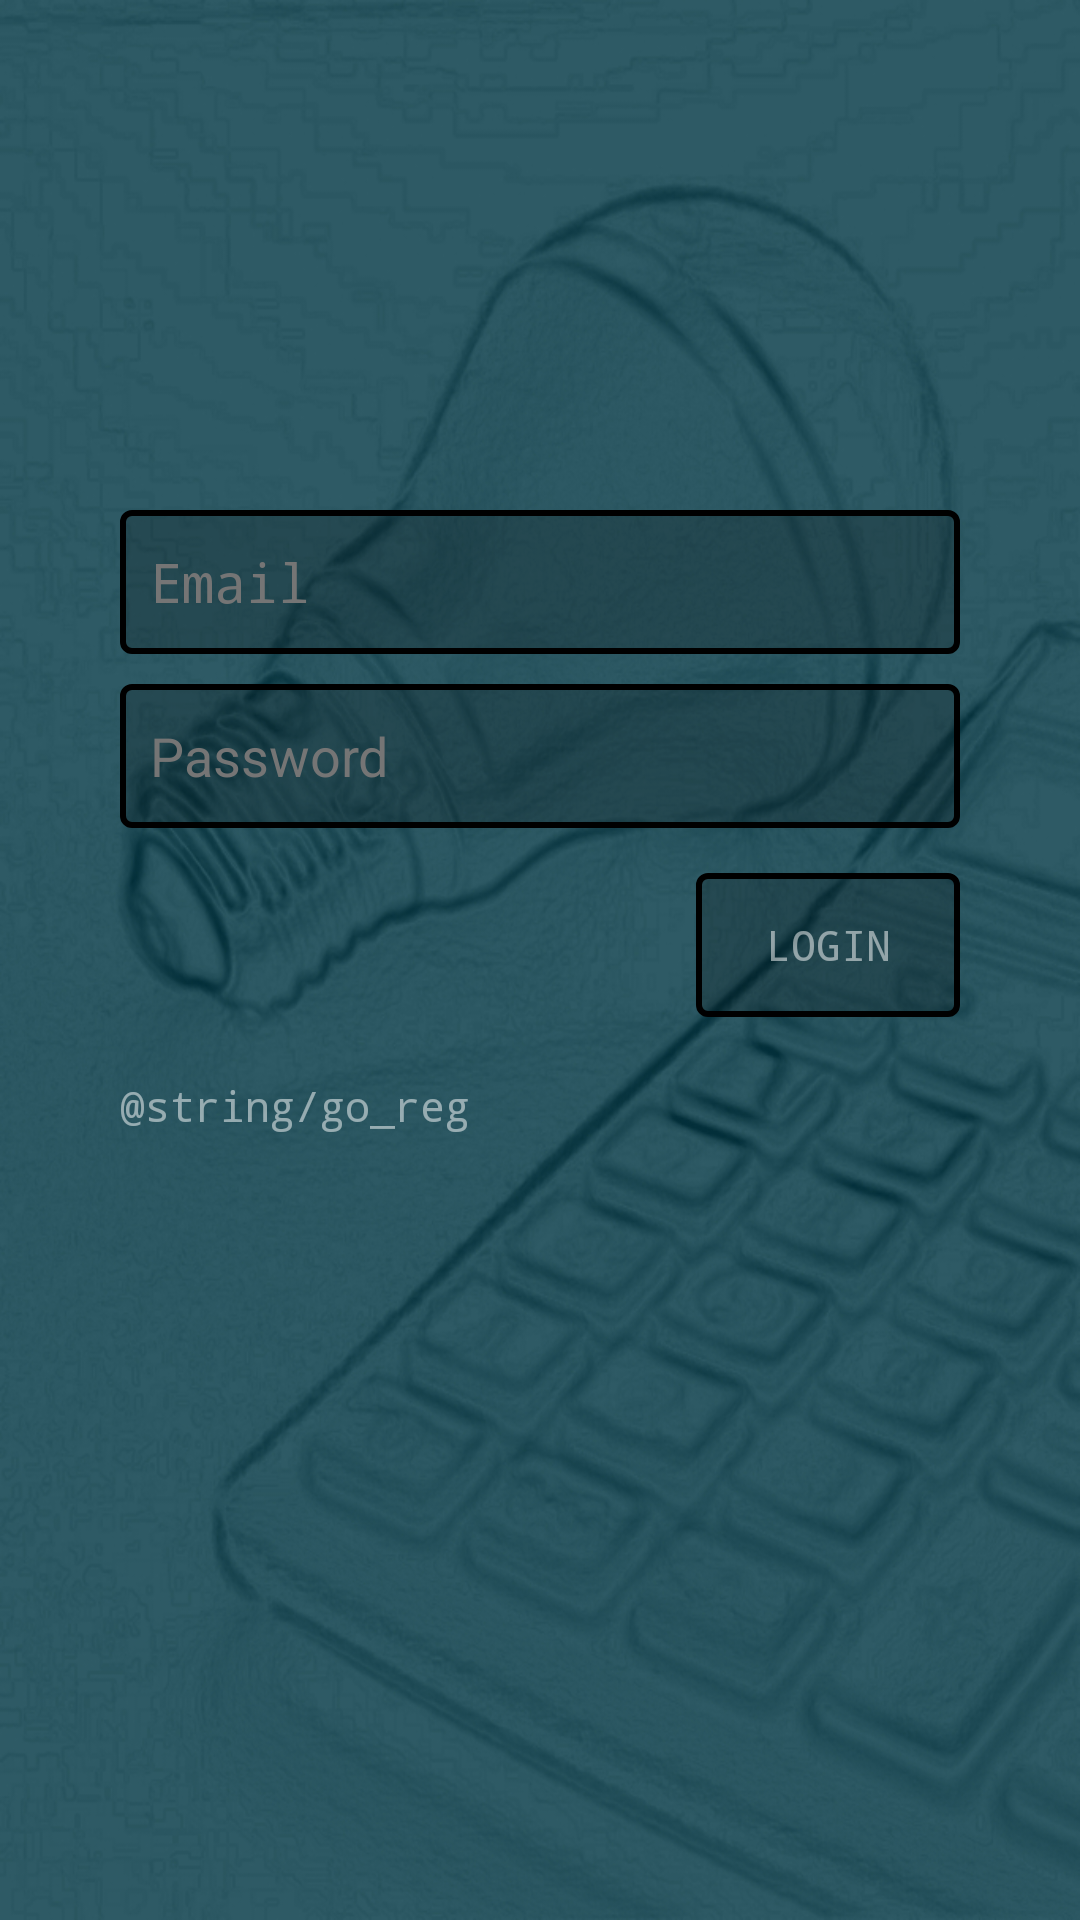

Write the Android layout XML for this screen, with the resource values it uses.
<!-- AndroidManifest.xml: application theme Theme.MyUtilities -->
<!-- res/layout/activity_login_user.xml -->
<?xml version="1.0" encoding="utf-8"?>
<LinearLayout xmlns:android="http://schemas.android.com/apk/res/android"
    xmlns:app="http://schemas.android.com/apk/res-auto"
    xmlns:tools="http://schemas.android.com/tools"
    android:layout_width="match_parent"
    android:layout_height="match_parent"
    tools:context=".LoginUser"
    android:background="@drawable/bgimgapp"
    android:orientation="vertical"
    android:padding="20dp">

    <EditText
        android:id="@+id/txtLoginEmail"
        android:layout_width="match_parent"
        android:layout_height="wrap_content"
        android:layout_marginHorizontal="20dp"
        android:layout_marginTop="150dp"
        android:layout_marginBottom="10dp"
        android:autofillHints=""
        android:background="@drawable/input_fields"
        android:ems="10"
        android:hint="@string/login_email"
        android:inputType="textEmailAddress"
        android:minHeight="48dp"
        android:paddingStart="10dp"
        android:textColorHint="#757575"
        android:typeface="monospace"
        tools:ignore="TextContrastCheck" />

    <EditText
        android:id="@+id/txtLoginPassword"
        android:layout_width="match_parent"
        android:layout_height="wrap_content"
        android:layout_marginHorizontal="20dp"
        android:layout_marginBottom="15dp"
        android:autofillHints=""
        android:background="@drawable/input_fields"
        android:ems="10"
        android:hint="@string/login_password"
        android:inputType="textPassword"
        android:minHeight="48dp"
        android:paddingStart="10dp"
        android:textColorHint="#757575"
        tools:ignore="TextContrastCheck" />

        <Button
            android:id="@+id/btnLogin"
            android:layout_width="wrap_content"
            android:layout_height="wrap_content"
            android:text="@string/login"
            android:background="@drawable/input_fields"
            android:textColor="#83FFFFFF"
            android:layout_marginHorizontal="20dp"
            android:typeface="monospace"
            android:layout_gravity="right"
           />

    <TextView
        android:id="@+id/txtDontHaveAcc"
        android:layout_width="wrap_content"
        android:layout_height="wrap_content"
        android:layout_marginHorizontal="20dp"
        android:layout_marginTop="20dp"
        android:text="@string/go_reg"
        android:textColor="#83FFFFFF"
        android:typeface="monospace"
        tools:ignore="TextContrastCheck" />

</LinearLayout>
<!-- resources referenced by this layout -->
<resources>
  <!-- drawable bgimgapp: jpg bitmap (drawable, 292327 bytes) -->
  <!-- drawable input_fields (drawable) -->
  <?xml version="1.0" encoding="utf-8"?>
  <selector xmlns:android="http://schemas.android.com/apk/res/android">
      <item>
          <shape>
              <corners android:radius="3dp"/>
              <stroke android:color="@color/black" android:width="2dp"/>
              <solid android:color="#30000000"></solid>
          </shape>
      </item>
  
  </selector>
  <string name="login">Login</string>
  <string name="login_email">Email</string>
  <string name="login_password">Password</string>
  <style name="Theme.MyUtilities" parent="Theme.Design.Light.NoActionBar">
          
          <item name="colorPrimary">@color/black</item>
          <item name="colorPrimaryVariant">@color/black</item>
          <item name="colorOnPrimary">@color/white</item>
          
          <item name="colorSecondary">@color/black</item>
          <item name="colorSecondaryVariant">@color/black</item>
          <item name="colorOnSecondary">@color/black</item>
          
          <item name="android:statusBarColor" tools:targetApi="l">?attr/colorPrimaryVariant</item>
          
  
          <item name="android:windowAnimationStyle">@null</item>
      </style>
  <!-- not gathered from this repository: default colours our renderer supplied (Android Studio template values) -->
  <color name="black">#FF000000</color>
  <color name="white">#FFFFFFFF</color>
</resources>
